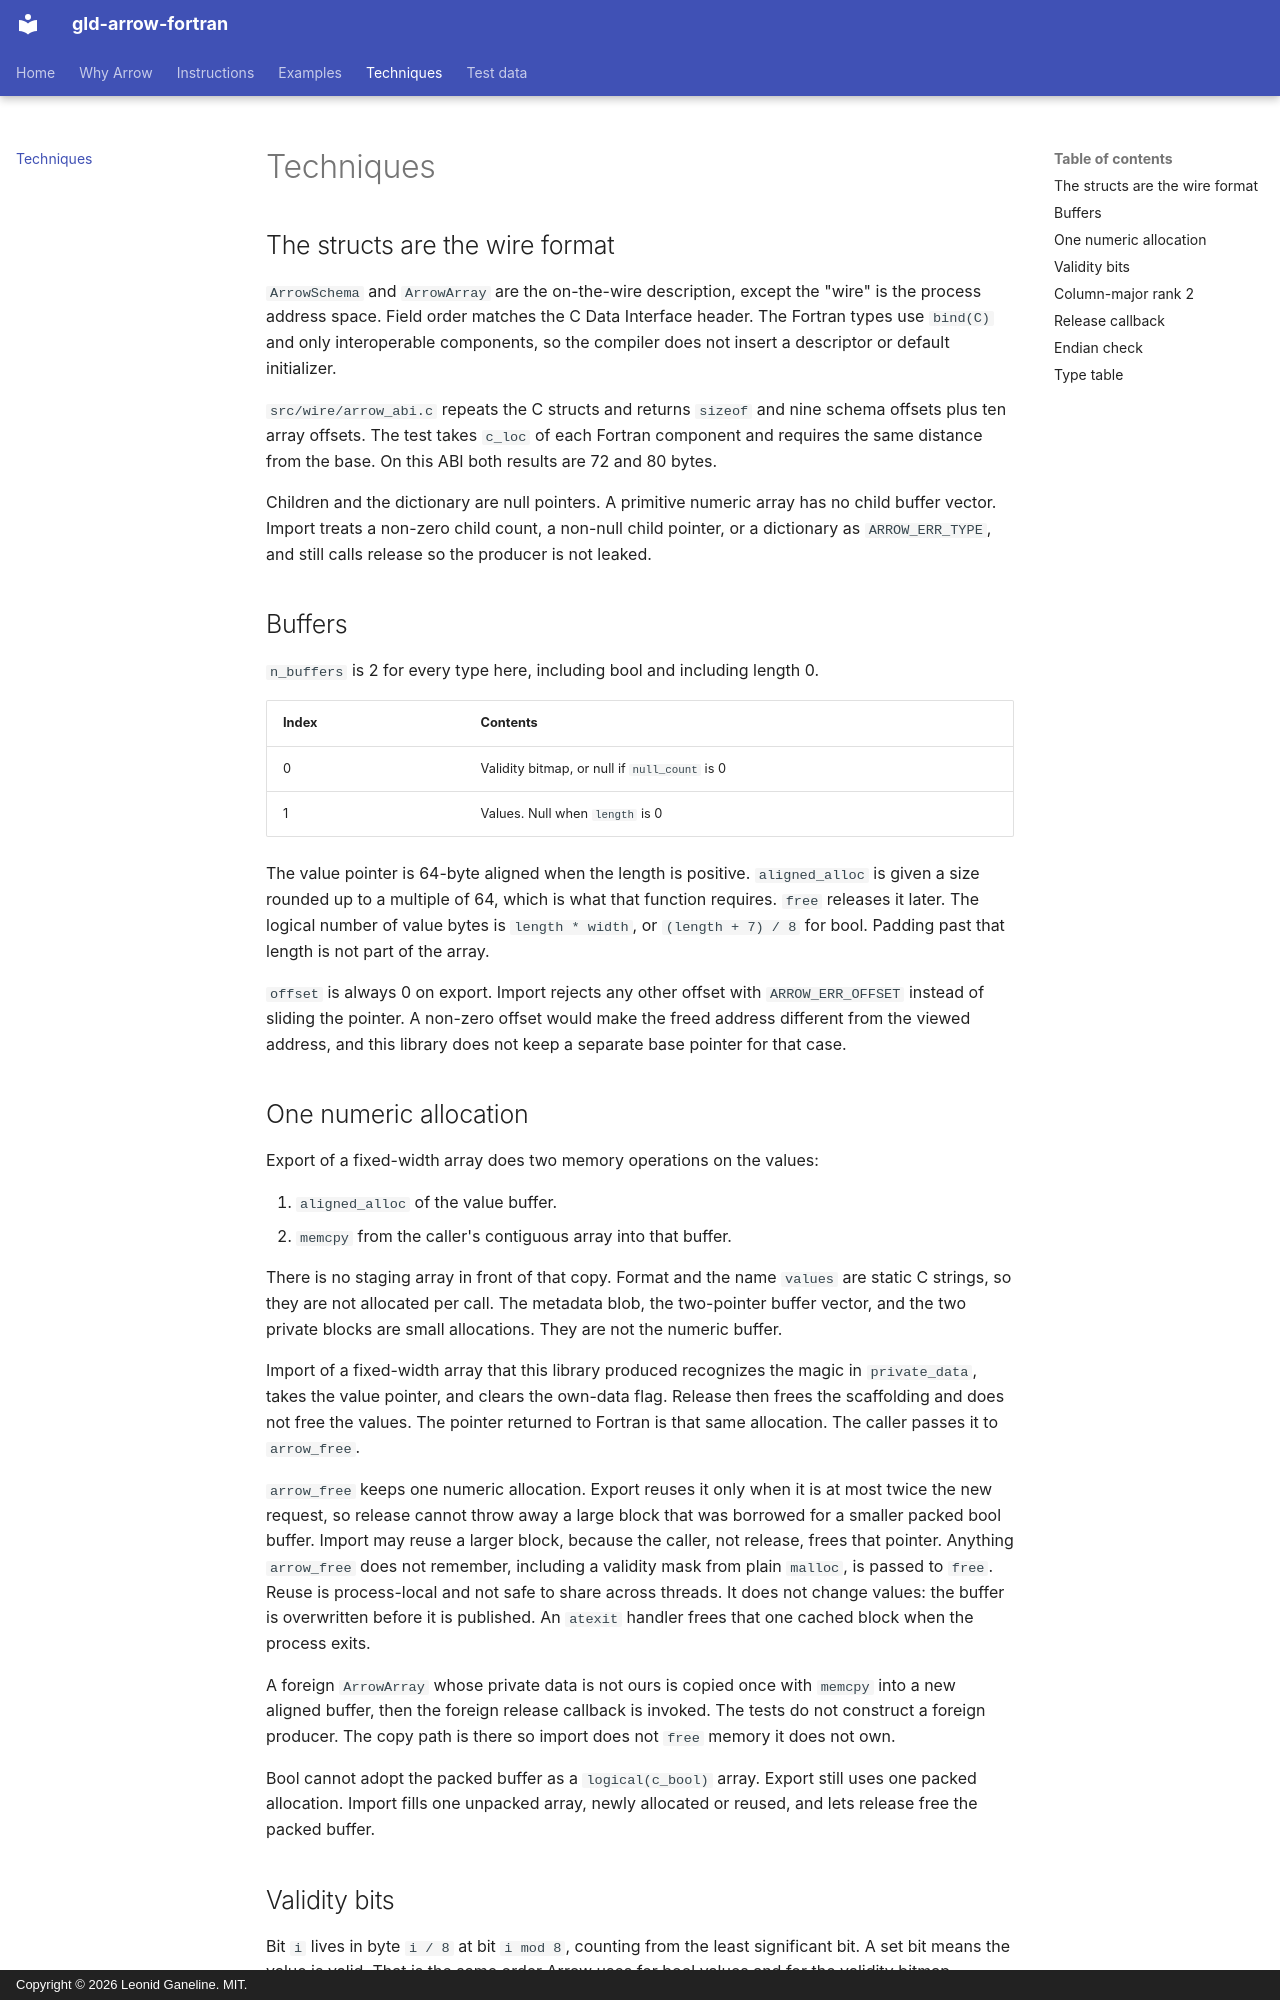

repository: leo-gan/gld-arrow-fortran · page: techniques/index.html · generator: mkdocs · copyright: Copyright © 2026 Leonid Ganeline. MIT.

# Techniques

## The structs are the wire format

`ArrowSchema` and `ArrowArray` are the on-the-wire description, except the
"wire" is the process address space. Field order matches the C Data Interface
header. The Fortran types use `bind(C)` and only interoperable components, so
the compiler does not insert a descriptor or default initializer.

`src/wire/arrow_abi.c` repeats the C structs and returns `sizeof` and nine
schema offsets plus ten array offsets. The test takes `c_loc` of each Fortran
component and requires the same distance from the base. On this ABI both
results are 72 and 80 bytes.

Children and the dictionary are null pointers. A primitive numeric array has
no child buffer vector. Import treats a non-zero child count, a non-null
child pointer, or a dictionary as `ARROW_ERR_TYPE`, and still calls release
so the producer is not leaked.

## Buffers

`n_buffers` is 2 for every type here, including bool and including length 0.

| Index | Contents |
| --- | --- |
| 0 | Validity bitmap, or null if `null_count` is 0 |
| 1 | Values. Null when `length` is 0 |

The value pointer is 64-byte aligned when the length is positive.
`aligned_alloc` is given a size rounded up to a multiple of 64, which is what
that function requires. `free` releases it later. The logical number of value
bytes is `length * width`, or `(length + 7) / 8` for bool. Padding past that
length is not part of the array.

`offset` is always 0 on export. Import rejects any other offset with
`ARROW_ERR_OFFSET` instead of sliding the pointer. A non-zero offset would
make the freed address different from the viewed address, and this library
does not keep a separate base pointer for that case.

## One numeric allocation

Export of a fixed-width array does two memory operations on the values:

1. `aligned_alloc` of the value buffer.
2. `memcpy` from the caller's contiguous array into that buffer.

There is no staging array in front of that copy. Format and the name
`values` are static C strings, so they are not allocated per call. The
metadata blob, the two-pointer buffer vector, and the two private blocks are
small allocations. They are not the numeric buffer.

Import of a fixed-width array that this library produced recognizes the magic
in `private_data`, takes the value pointer, and clears the own-data flag.
Release then frees the scaffolding and does not free the values. The pointer
returned to Fortran is that same allocation. The caller passes it to
`arrow_free`.

`arrow_free` keeps one numeric allocation. Export reuses it only when it is
at most twice the new request, so release cannot throw away a large block that
was borrowed for a smaller packed bool buffer. Import may reuse a larger block,
because the caller, not release, frees that pointer. Anything `arrow_free` does
not remember, including a validity mask from plain `malloc`, is passed to
`free`. Reuse is process-local and not safe to share across threads. It does
not change values: the buffer is overwritten before it is published. An
`atexit` handler frees that one cached block when the process exits.

A foreign `ArrowArray` whose private data is not ours is copied once with
`memcpy` into a new aligned buffer, then the foreign release callback is
invoked. The tests do not construct a foreign producer. The copy path is
there so import does not `free` memory it does not own.

Bool cannot adopt the packed buffer as a `logical(c_bool)` array. Export
still uses one packed allocation. Import fills one unpacked array, newly
allocated or reused, and lets release free the packed buffer.
